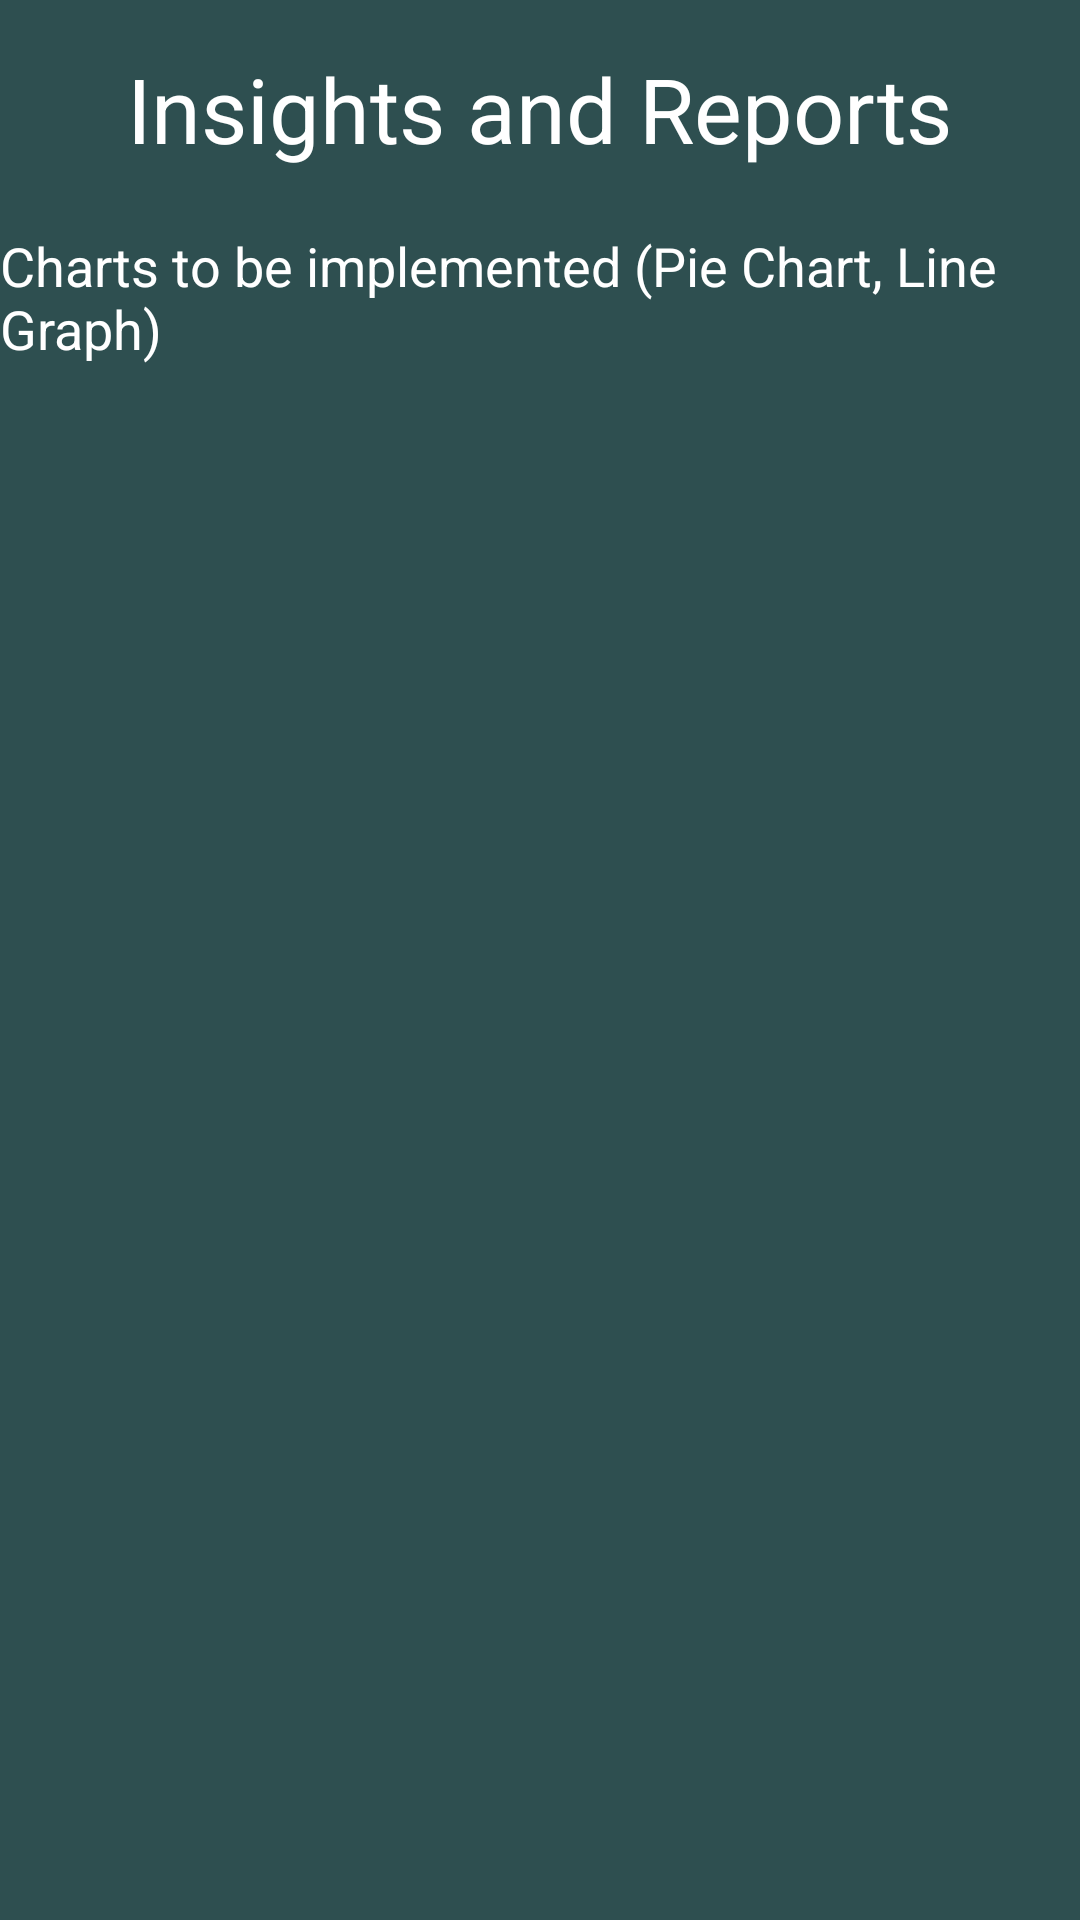

Layout XML and referenced resources for this Android screen:
<!-- AndroidManifest.xml: application theme AppTheme -->
<!-- res/layout/activity_insights.xml -->
<?xml version="1.0" encoding="utf-8"?>
<androidx.constraintlayout.widget.ConstraintLayout
    xmlns:android="http://schemas.android.com/apk/res/android"
    xmlns:app="http://schemas.android.com/apk/res-auto"
    android:layout_width="match_parent"
    android:layout_height="match_parent"
    android:background="@color/dark_bluish_green">

    <TextView
        android:id="@+id/insights_header"
        android:layout_width="wrap_content"
        android:layout_height="wrap_content"
        android:text="@string/insights_header"
        android:textSize="30sp"
        android:textColor="@android:color/white"
        android:layout_marginTop="16dp"
        app:layout_constraintTop_toTopOf="parent"
        app:layout_constraintStart_toStartOf="parent"
        app:layout_constraintEnd_toEndOf="parent"/>

    <TextView
        android:id="@+id/placeholder_text"
        android:layout_width="wrap_content"
        android:layout_height="wrap_content"
        android:text="Charts to be implemented (Pie Chart, Line Graph)"
        android:textSize="18sp"
        android:textColor="@android:color/white"
        android:layout_marginTop="20dp"
        app:layout_constraintTop_toBottomOf="@id/insights_header"
        app:layout_constraintStart_toStartOf="parent"
        app:layout_constraintEnd_toEndOf="parent"/>

</androidx.constraintlayout.widget.ConstraintLayout>
<!-- resources referenced by this layout -->
<resources>
  <color name="dark_bluish_green">#FF2E4F50</color>
  <string name="insights_header">Insights and Reports</string>
</resources>
